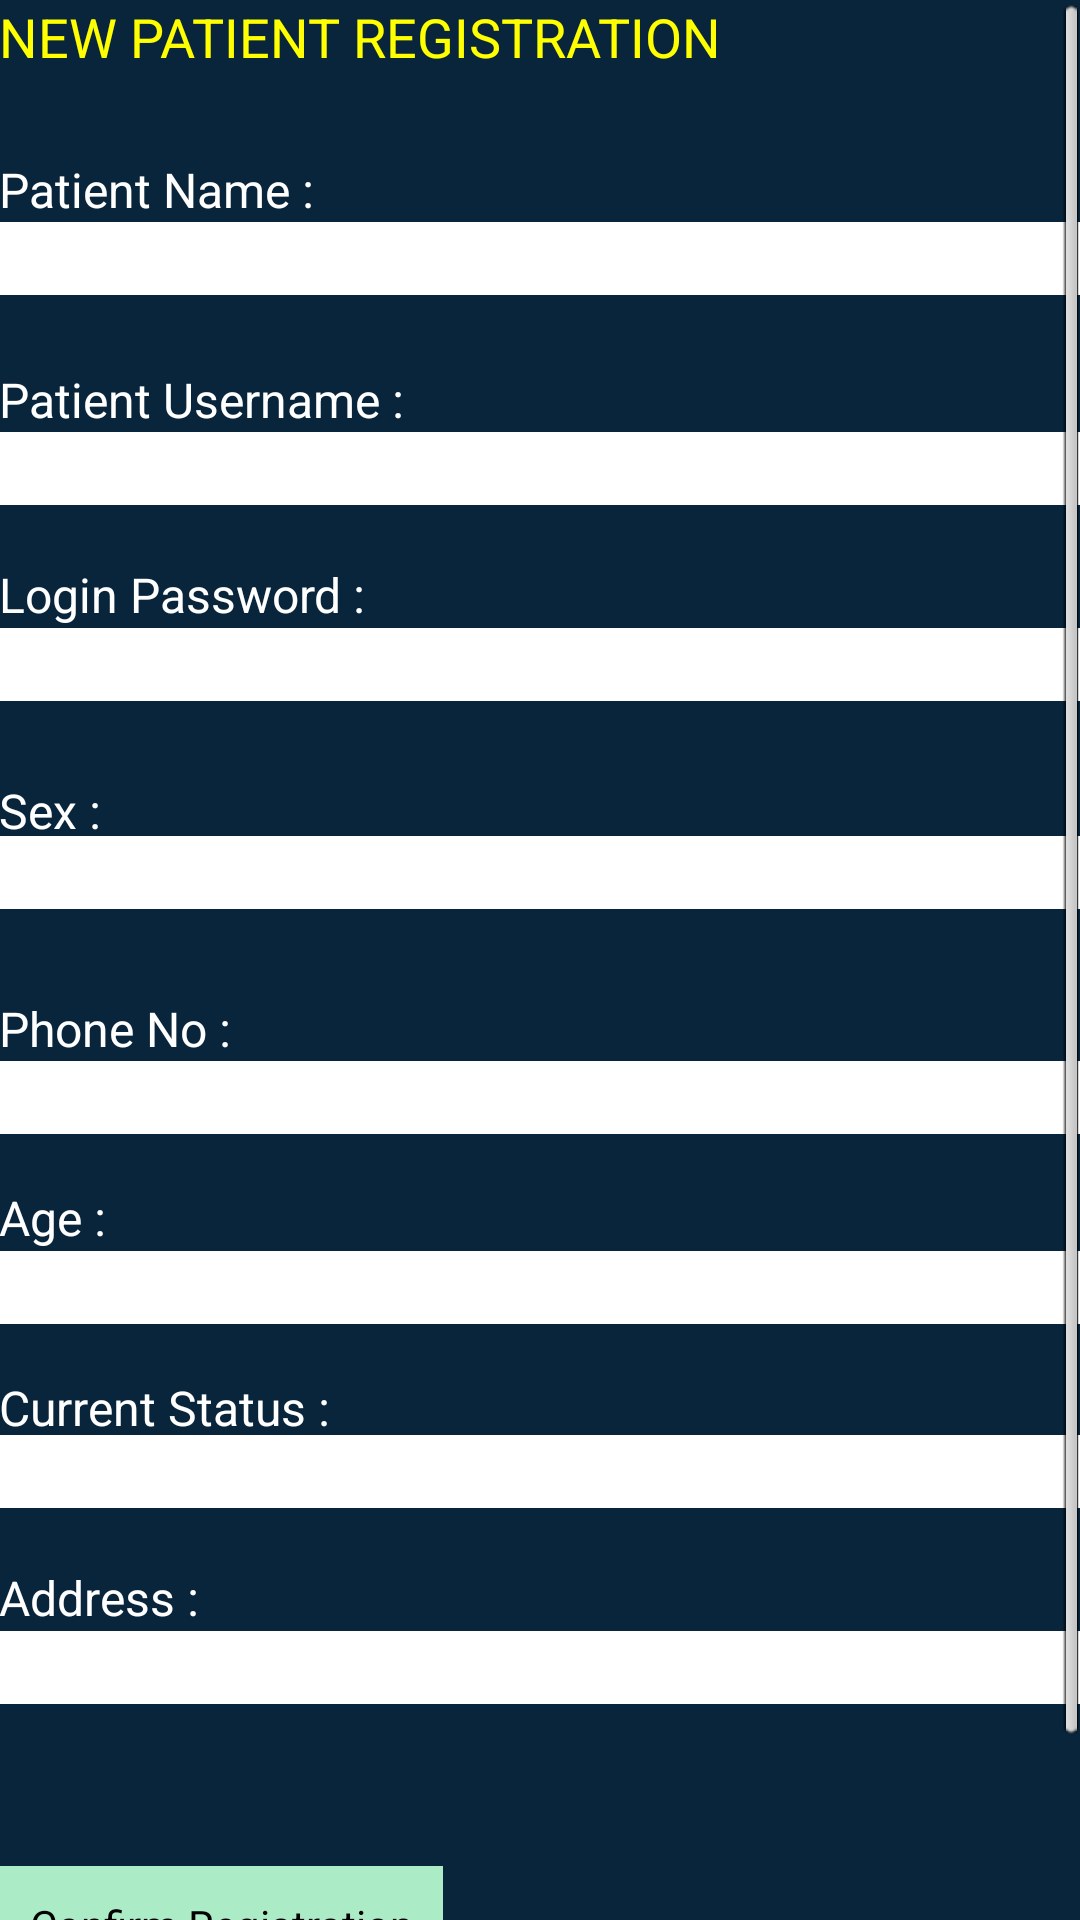

Produce the Android XML layout that renders to this screen, including the resource entries it uses.
<!-- AndroidManifest.xml: application theme AppTheme -->
<!-- res/layout/activity_add_patient.xml -->
<ScrollView xmlns:android="http://schemas.android.com/apk/res/android"
    android:id="@+id/scroll"
    android:layout_width="match_parent"
    android:layout_height="fill_parent"
    android:fillViewport="true" >

<RelativeLayout
    android:layout_width="match_parent"
    android:layout_height="707dp"
    android:background="#08253c"
    android:paddingBottom="@dimen/activity_vertical_margin"
    android:paddingLeft="@dimen/activity_horizontal_margin"
    android:paddingRight="@dimen/activity_horizontal_margin"
    android:paddingTop="@dimen/activity_vertical_margin" >

    <EditText
        android:id="@+id/pEditText02"
        android:layout_width="match_parent"
        android:layout_height="wrap_content"
        android:layout_alignLeft="@+id/pEditText01"
        android:layout_below="@+id/pEditText01"
        android:layout_marginTop="45dp"
        android:background="#ffffff"
        android:ems="10"/>

    <EditText
        android:id="@+id/pEditText01"
        android:layout_width="match_parent"
        android:layout_height="wrap_content"
        android:layout_alignLeft="@+id/pt_username_field"
        android:layout_alignStart="@+id/p_username"
        android:layout_below="@+id/pt_username_field"
        android:layout_marginTop="41dp"
        android:background="#ffffff"
        android:ems="10" >

        <requestFocus />
    </EditText>

    <EditText
        android:id="@+id/pEditText05"
        android:layout_width="match_parent"
        android:layout_height="wrap_content"
        android:layout_alignLeft="@+id/pEditText04"
        android:layout_below="@+id/pEditText04"
        android:layout_marginTop="39dp"
        android:background="#ffffff"
        android:ems="10" />

    <EditText
        android:id="@+id/pEditText06"
        android:layout_width="match_parent"
        android:layout_height="wrap_content"
        android:layout_below="@+id/pEditText05"
        android:layout_marginTop="37dp"
        android:background="#ffffff"
        android:ems="10" />

    <EditText
        android:id="@+id/pEditText03"
        android:layout_width="match_parent"
        android:layout_height="wrap_content"
        android:layout_alignLeft="@+id/pEditText06"
        android:layout_below="@+id/pEditText06"
        android:layout_marginTop="41dp"
        android:background="#ffffff"
        android:ems="10"/>

    <EditText
        android:id="@+id/pEditText04"
        android:layout_width="match_parent"
        android:layout_height="wrap_content"
        android:layout_alignLeft="@+id/pEditText02"
        android:layout_below="@+id/TextView04"
        android:background="#ffffff"
        android:ems="10" />

    <TextView
        android:id="@+id/TextView03"
        android:layout_width="wrap_content"
        android:layout_height="wrap_content"
        android:layout_alignBottom="@+id/pEditText02"
        android:layout_marginBottom="22dp"
        android:text="Sex :"
        android:textColor="#ffffff"
        android:textSize="16sp" />

    <EditText
        android:id="@+id/pt_username_field"
        android:layout_width="match_parent"
        android:layout_height="wrap_content"
        android:layout_alignLeft="@+id/pEditText07"
        android:layout_alignStart="@+id/p_username"
        android:layout_below="@+id/TextView01"
        android:background="#ffffff"
        android:ems="10" />

    <TextView
        android:id="@+id/TextView08"
        android:layout_width="wrap_content"
        android:layout_height="wrap_content"
        android:layout_alignParentLeft="true"
        android:layout_alignParentTop="true"
        android:text="NEW PATIENT REGISTRATION"
        android:textColor="#ffff00"
        android:textSize="18sp"
         />

    <TextView
        android:id="@+id/TextView07"
        android:layout_width="wrap_content"
        android:layout_height="wrap_content"
        android:layout_alignLeft="@+id/pEditText03"
        android:layout_below="@+id/pEditText06"
        android:layout_marginTop="19dp"
        android:text="Address :"
        android:textColor="#ffffff"
        android:textSize="16sp" />

    <TextView
        android:id="@+id/TextView06"
        android:layout_width="wrap_content"
        android:layout_height="wrap_content"
        android:layout_alignLeft="@+id/pEditText06"
        android:layout_below="@+id/pEditText05"
        android:layout_marginTop="17dp"
        android:text="Current Status :"
        android:textColor="#ffffff"
        android:textSize="16sp" />

    <TextView
        android:id="@+id/TextView05"
        android:layout_width="wrap_content"
        android:layout_height="wrap_content"
        android:layout_alignLeft="@+id/pEditText05"
        android:layout_below="@+id/pEditText04"
        android:layout_marginTop="17dp"
        android:text="Age :"
        android:textColor="#ffffff"
        android:textSize="16sp" />

    <TextView
        android:id="@+id/TextView02"
        android:layout_width="wrap_content"
        android:layout_height="wrap_content"
        android:layout_alignLeft="@+id/pEditText01"
        android:layout_below="@+id/pt_username_field"
        android:layout_marginTop="19dp"
        android:text="Login Password :"
        android:textColor="#ffffff"
        android:textSize="16sp" />

    <Button
        android:id="@+id/pt_register_button"
        android:layout_width="wrap_content"
        android:layout_height="wrap_content"
        android:layout_alignLeft="@+id/pEditText03"
        android:layout_below="@+id/pEditText03"
        android:layout_marginTop="54dp"
        android:text="Confirm Registration"
        android:textColor="#000" 
        android:background="#abebc6"
        android:padding="10dp"/>

    <EditText
        android:id="@+id/pEditText07"
        android:layout_width="match_parent"
        android:layout_height="wrap_content"
        android:layout_alignLeft="@+id/TextView01"
        android:layout_alignStart="@+id/p_username"
        android:layout_below="@+id/p_username"
        android:background="#ffffff"
        android:ems="10"/>

    <TextView
        android:id="@+id/p_username"
        android:layout_width="wrap_content"
        android:layout_height="wrap_content"
        android:layout_alignParentLeft="true"
        android:layout_below="@+id/TextView08"
        android:layout_marginTop="28dp"
        android:text="Patient Name :"
        android:textColor="#ffffff"
        android:textSize="16sp" />

    <TextView
        android:id="@+id/TextView01"
        android:layout_width="wrap_content"
        android:layout_height="wrap_content"
        android:layout_alignLeft="@+id/p_username"
        android:layout_below="@+id/pEditText07"
        android:layout_marginTop="24dp"
        android:text="Patient Username :"
        android:textColor="#ffffff"
        android:textSize="16sp" />

    <TextView
        android:id="@+id/TextView04"
        android:layout_width="wrap_content"
        android:layout_height="wrap_content"
        android:layout_alignLeft="@+id/pEditText04"
        android:layout_below="@+id/pEditText02"
        android:layout_marginTop="29dp"
        android:text="Phone No :"
        android:textColor="#ffffff"
        android:textSize="16sp" />

</RelativeLayout>

</ScrollView>
<!-- resources referenced by this layout -->
<resources>
  <style name="AppTheme" parent="AppBaseTheme">
          
      </style>
  <style name="AppBaseTheme" parent="android:Theme.Light">
          
      </style>
</resources>
